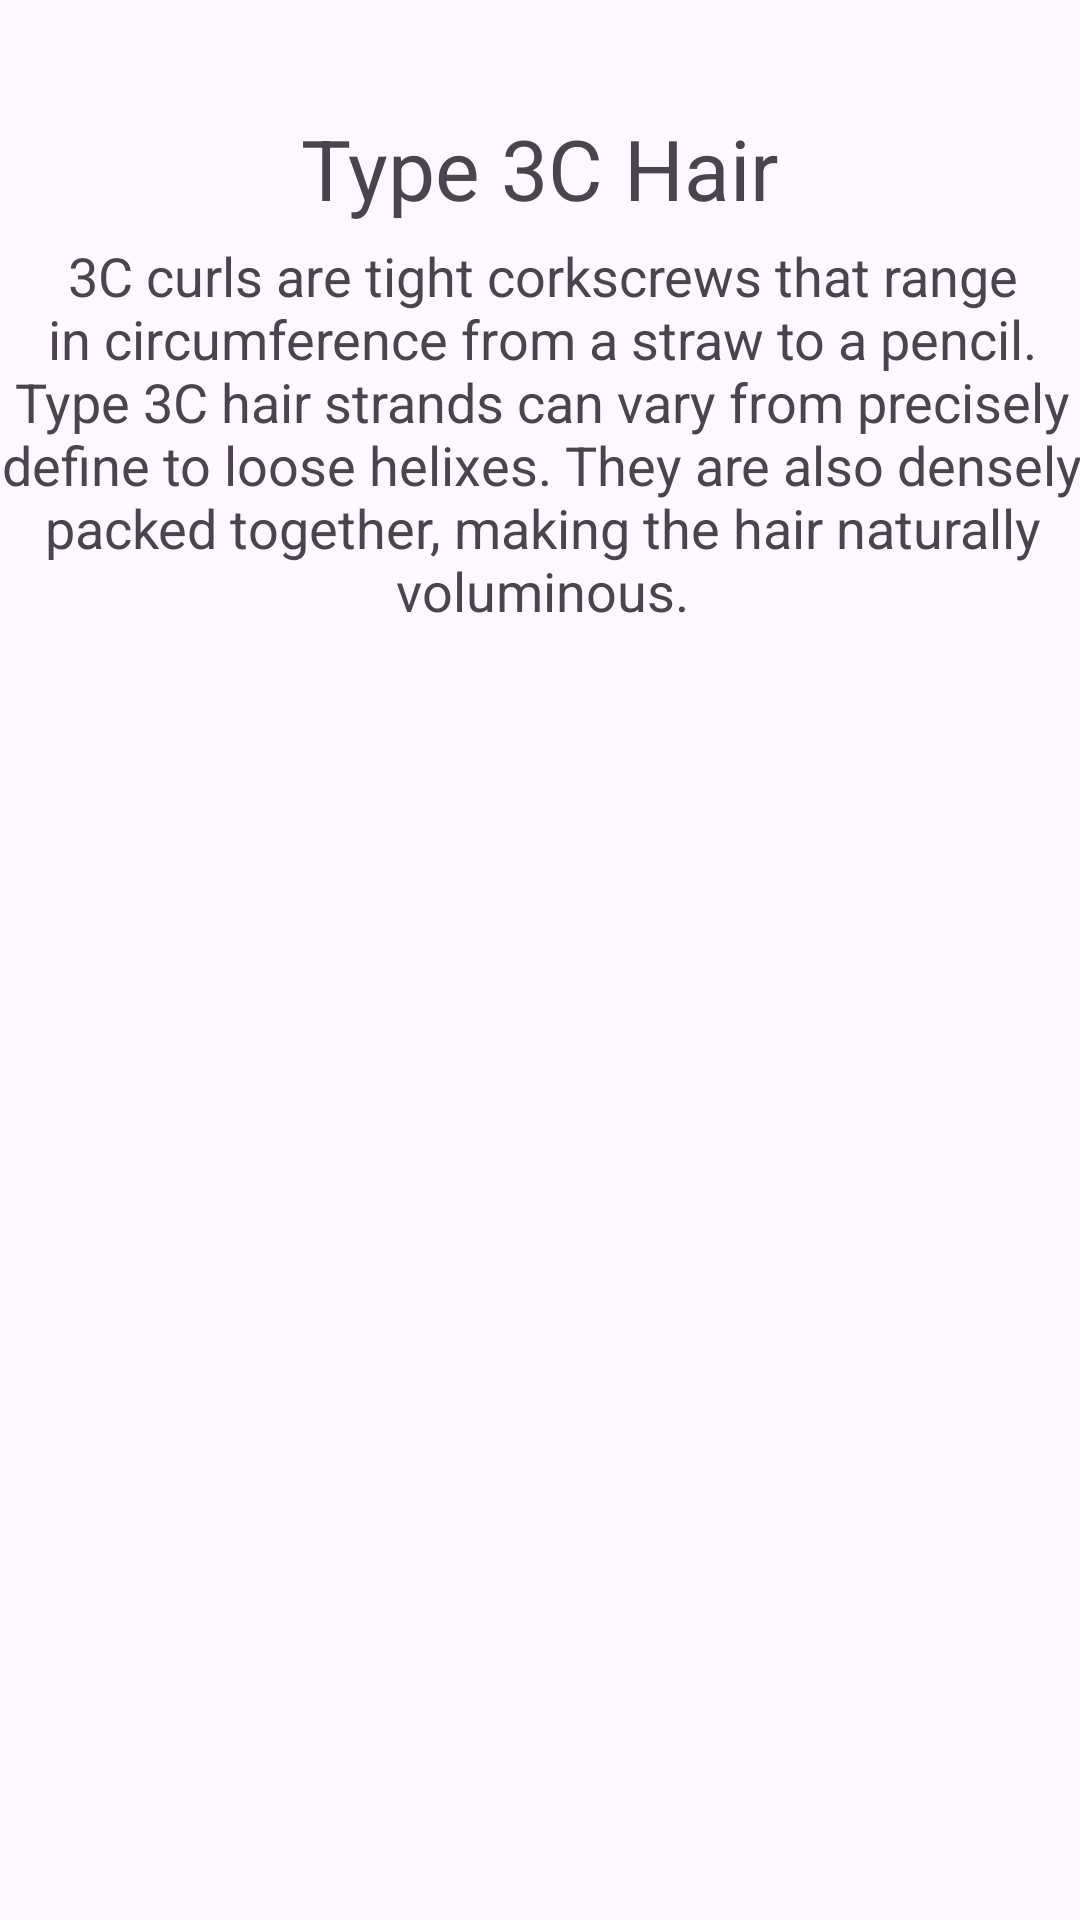

Reconstruct the res/layout file that produces this screen, plus the resources it refers to.
<!-- AndroidManifest.xml: application theme Theme.HairCare2 -->
<!-- res/layout/activity_type3c.xml -->
<?xml version="1.0" encoding="utf-8"?>
<androidx.constraintlayout.widget.ConstraintLayout xmlns:android="http://schemas.android.com/apk/res/android"
    xmlns:app="http://schemas.android.com/apk/res-auto"
    xmlns:tools="http://schemas.android.com/tools"
    android:layout_width="match_parent"
    android:layout_height="match_parent"
    tools:context=".Type3c">

    <TextView
        android:id="@+id/tvTitle3C"
        android:layout_width="wrap_content"
        android:layout_height="wrap_content"
        android:text="@string/tvTitle3C"
        android:textSize="28sp"
        app:layout_constraintBottom_toBottomOf="parent"
        app:layout_constraintEnd_toEndOf="parent"
        app:layout_constraintStart_toStartOf="parent"
        app:layout_constraintTop_toTopOf="parent"
        app:layout_constraintVertical_bias="0.062" />

    <TextView
        android:id="@+id/tv3CDesc"
        android:layout_width="370dp"
        android:layout_height="wrap_content"
        android:text="@string/tv3CDesc"
        android:textAlignment="center"
        android:textSize="18sp"
        app:layout_constraintBottom_toBottomOf="parent"
        app:layout_constraintEnd_toEndOf="parent"
        app:layout_constraintHorizontal_bias="0.487"
        app:layout_constraintStart_toStartOf="parent"
        app:layout_constraintTop_toTopOf="parent"
        app:layout_constraintVertical_bias="0.156" />

    <GridView
        android:id="@+id/gvType3C"
        android:layout_width="380dp"
        android:layout_height="120dp"
        android:columnWidth="160dp"
        android:horizontalSpacing="5dp"
        android:numColumns="3"
        android:verticalSpacing="5dp"
        app:layout_constraintBottom_toBottomOf="parent"
        app:layout_constraintEnd_toEndOf="parent"
        app:layout_constraintHorizontal_bias="0.483"
        app:layout_constraintStart_toStartOf="parent"
        app:layout_constraintTop_toTopOf="parent"
        app:layout_constraintVertical_bias="0.414" />

    <ImageView
        android:id="@+id/ivLarge3C"
        android:layout_width="250dp"
        android:layout_height="250dp"
        android:layout_gravity="center_horizontal"
        app:layout_constraintBottom_toBottomOf="parent"
        app:layout_constraintEnd_toEndOf="parent"
        app:layout_constraintHorizontal_bias="0.496"
        app:layout_constraintStart_toStartOf="parent"
        app:layout_constraintTop_toTopOf="parent"
        app:layout_constraintVertical_bias="0.804" />

</androidx.constraintlayout.widget.ConstraintLayout>
<!-- resources referenced by this layout -->
<resources>
  <string name="tv3CDesc">3C curls are tight corkscrews that range in circumference from a straw to a pencil. Type 3C hair strands can vary from precisely define to loose helixes. They are also densely packed together, making the hair naturally voluminous.</string>
  <string name="tvTitle3C">Type 3C Hair</string>
  <style name="Theme.HairCare2" parent="Base.Theme.HairCare2" />
  <style name="Base.Theme.HairCare2" parent="Theme.Material3.DayNight.NoActionBar">
          
          
      </style>
</resources>
